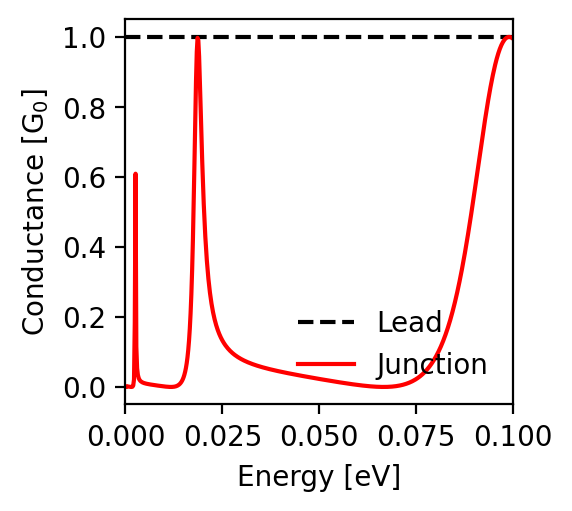

The table this chart was drawn from, first rows:
energy; conductance_lead; conductance_junction
-0.1; 1.0; 0.995
-0.0998; 1.0; 0.997
-0.0996; 1.0; 0.998
-0.0994; 1.0; 0.999
-0.0992; 1.0; 1.0
-0.099; 1.0; 1.0
-0.0988; 1.0; 1.0
-0.0986; 1.0; 0.999
-0.0984; 1.0; 0.998
-0.0982; 1.0; 0.996
-0.098; 1.0; 0.994
-0.0978; 1.0; 0.992
-0.0976; 1.0; 0.989
-0.0974; 1.0; 0.985
-0.0972; 1.0; 0.981
-0.097; 1.0; 0.977
-0.0968; 1.0; 0.971
-0.0966; 1.0; 0.966
-0.0964; 1.0; 0.959
-0.0962; 1.0; 0.953
-0.096; 1.0; 0.945
-0.0958; 1.0; 0.938
-0.0956; 1.0; 0.929
-0.0954; 1.0; 0.92
-0.0952; 1.0; 0.911
-0.095; 1.0; 0.901
-0.0948; 1.0; 0.891
-0.0946; 1.0; 0.88
-0.0944; 1.0; 0.868
-0.0942; 1.0; 0.857
-0.094; 1.0; 0.845
-0.0938; 1.0; 0.832
-0.0936; 1.0; 0.819
-0.0934; 1.0; 0.806
-0.0932; 1.0; 0.792
-0.093; 1.0; 0.778
-0.0928; 1.0; 0.764
-0.0926; 1.0; 0.75
-0.0924; 1.0; 0.735
-0.0922; 1.0; 0.72
-0.092; 1.0; 0.705
-0.0918; 1.0; 0.69
-0.0916; 1.0; 0.675
-0.0914; 1.0; 0.66
-0.0912; 1.0; 0.644
-0.091; 1.0; 0.629
-0.0908; 1.0; 0.613
-0.0906; 1.0; 0.598
-0.0904; 1.0; 0.583
-0.0902; 1.0; 0.567
-0.09; 1.0; 0.552
-0.0898; 1.0; 0.537
-0.0896; 1.0; 0.522
-0.0894; 1.0; 0.507
-0.0892; 1.0; 0.493
-0.089; 1.0; 0.478
-0.0888; 1.0; 0.464
-0.0886; 1.0; 0.45
-0.0884; 1.0; 0.436
-0.0882; 1.0; 0.423
... 941 more rows
